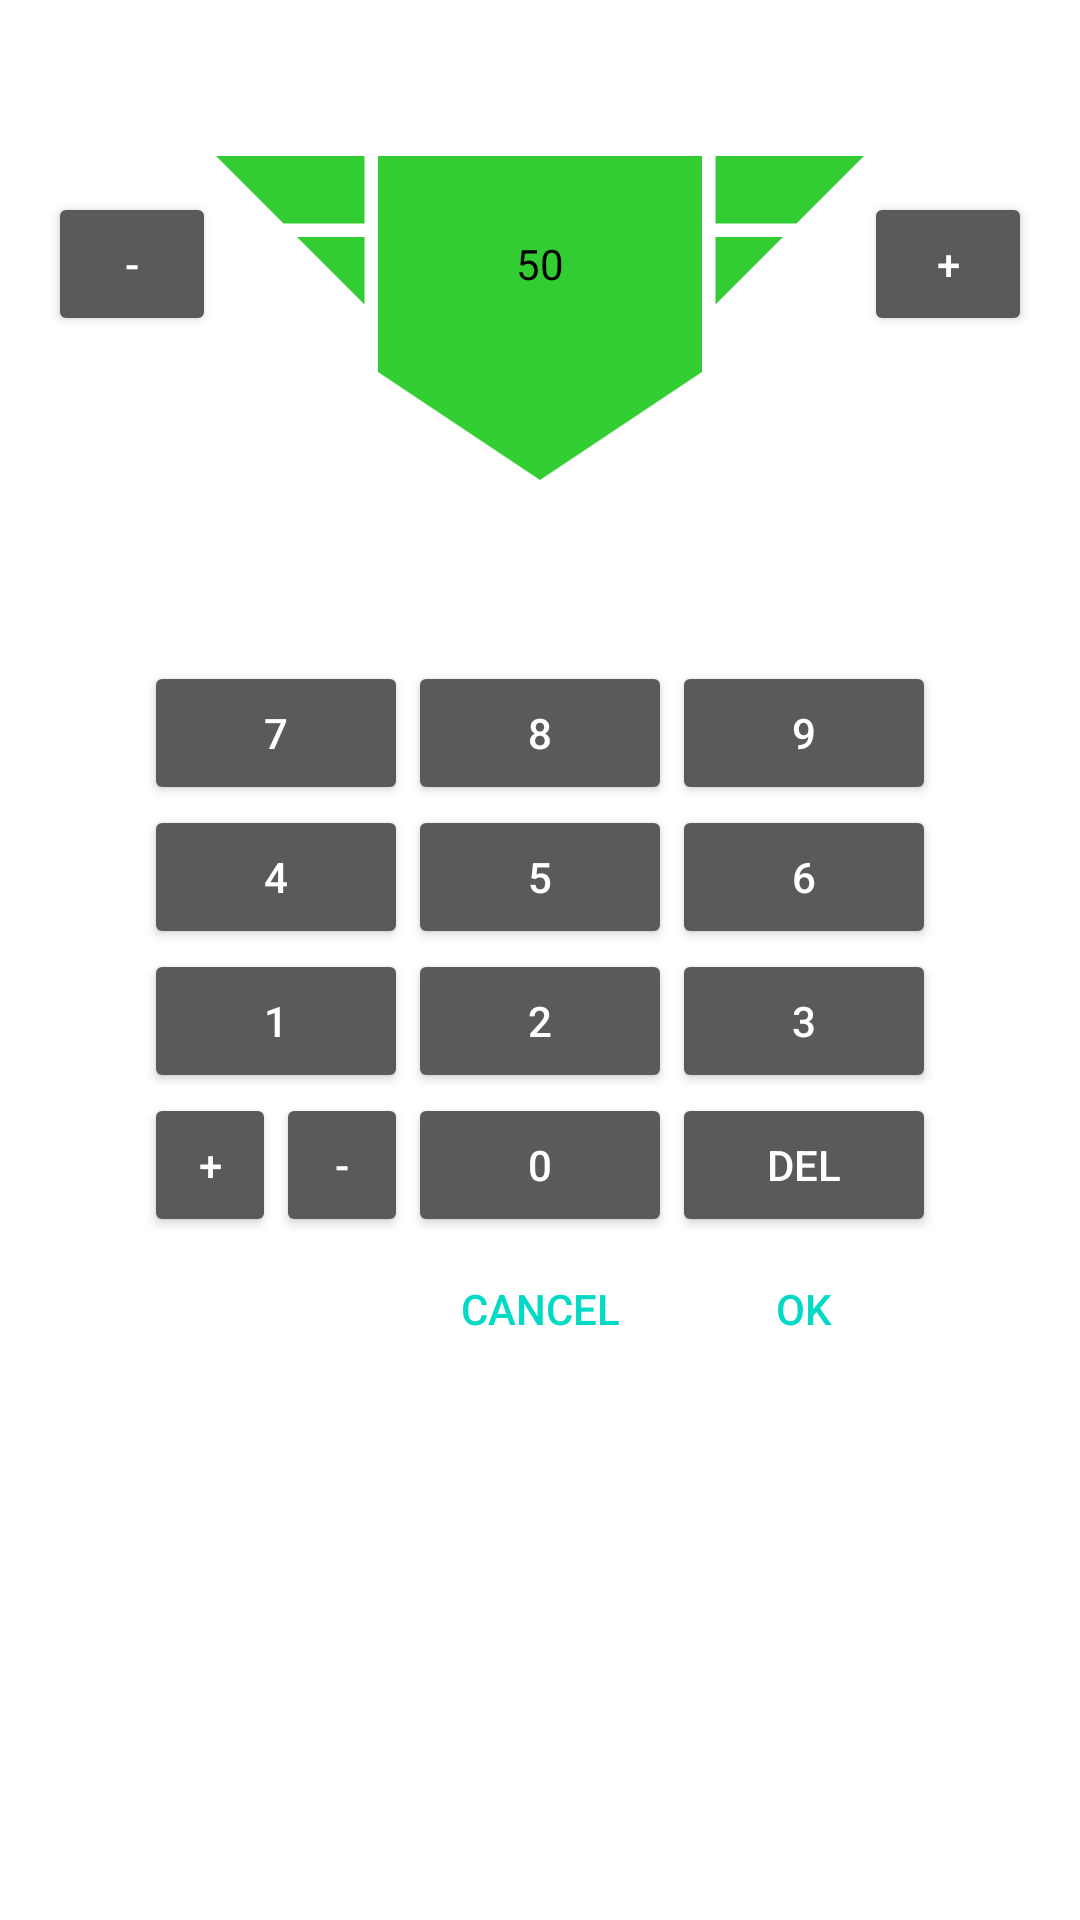

This screen was rendered from an Android layout file. Write that file and the resources it references.
<!-- AndroidManifest.xml: application theme AppTheme -->
<!-- res/layout/activity_main_authority_only.xml -->
<?xml version="1.0" encoding="utf-8"?>
<RelativeLayout
    xmlns:android="http://schemas.android.com/apk/res/android"
    android:paddingBottom="@dimen/activity_vertical_margin"
    android:paddingLeft="@dimen/activity_horizontal_margin"
    android:paddingRight="@dimen/activity_horizontal_margin"
    android:paddingTop="@dimen/activity_vertical_margin"
    android:layout_width="match_parent"
    android:layout_height="match_parent">

    <Button
        android:id="@+id/btn_authority_down"
        android:layout_width="wrap_content"
        android:layout_height="wrap_content"
        android:layout_alignBaseline="@+id/text_authority"
        android:minWidth="56dp"
        android:text="-"
        android:onClick="btnPress"/>

    <ImageView
        android:id="@+id/image_authority"
        android:layout_width="0dp"
        android:layout_height="wrap_content"
        android:layout_toRightOf="@+id/btn_authority_down"
        android:layout_toLeftOf="@+id/btn_authority_up"
        android:adjustViewBounds="true"
        android:scaleType="fitCenter"
        android:src="@drawable/authority" />

    <Button
        android:id="@+id/btn_authority_up"
        android:layout_width="wrap_content"
        android:layout_height="wrap_content"
        android:layout_alignParentRight="true"
        android:layout_alignBaseline="@+id/text_authority"
        android:minWidth="56dp"
        android:text="+"
        android:onClick="btnPress"/>

    <TextView
        android:id="@+id/text_authority"
        android:layout_width="0dp"
        android:layout_height="0dp"
        android:layout_alignTop="@+id/image_authority"
        android:layout_alignBottom="@+id/image_authority"
        android:layout_alignLeft="@+id/image_authority"
        android:layout_alignRight="@+id/image_authority"
        android:gravity="center"
        android:textColor="@android:color/black"
        android:textAlignment="center"
        android:text="50"/>

    <EditText
        android:id="@+id/text_expression"
        android:layout_width="0dp"
        android:layout_height="wrap_content"
        android:layout_below="@+id/image_authority"
        android:layout_alignLeft="@+id/layout_buttons"
        android:layout_alignRight="@+id/layout_buttons"
        android:inputType="none"/>
    
    <TextView
        android:id="@+id/text_result"
        android:layout_width="0dp"
        android:layout_height="wrap_content"
        android:layout_below="@+id/text_expression"
        android:layout_alignLeft="@+id/layout_buttons"
        android:layout_alignRight="@+id/layout_buttons"
        android:gravity="right"/>

    <TableLayout
        android:id="@+id/layout_buttons"
        android:layout_width="wrap_content"
        android:layout_height="wrap_content"
        android:layout_below="@+id/text_result"
        android:layout_centerHorizontal="true">
        <TableRow>
            <Button
                android:id="@+id/btn_7"
                android:text="7"
                android:onClick="calcButton"/>
            <Button
                android:id="@+id/btn_8"
                android:text="8"
                android:onClick="calcButton"/>
            <Button
                android:id="@+id/btn_9"
                android:text="9"
                android:onClick="calcButton"/>
        </TableRow>
        <TableRow>
            <Button
                android:id="@+id/btn_4"
                android:text="4"
                android:onClick="calcButton"/>
            <Button
                android:id="@+id/btn_5"
                android:text="5"
                android:onClick="calcButton"/>
            <Button
                android:id="@+id/btn_6"
                android:text="6"
                android:onClick="calcButton"/>
        </TableRow>
        <TableRow>
            <Button
                android:id="@+id/btn_1"
                android:text="1"
                android:onClick="calcButton"/>
            <Button
                android:id="@+id/btn_2"
                android:text="2"
                android:onClick="calcButton"/>
            <Button
                android:id="@+id/btn_3"
                android:text="3"
                android:onClick="calcButton"/>
        </TableRow>
        <TableRow>
            <LinearLayout android:orientation="horizontal">
                <Button
                    android:id="@+id/btn_plus"
                    android:layout_width="0dp"
                    android:layout_height="wrap_content"
                    android:layout_weight="1"
                    android:minWidth="0dp"
                    android:text="+"
                    android:onClick="calcButton"/>
                <Button
                    android:id="@+id/btn_minus"
                    android:layout_width="0dp"
                    android:layout_height="wrap_content"
                    android:layout_weight="1"
                    android:minWidth="0dp"
                    android:text="-"
                    android:onClick="calcButton"/>
            </LinearLayout>
            <Button
                android:id="@+id/btn_0"
                android:text="0"
                android:onClick="calcButton"/>
            <Button
                android:id="@+id/btn_backspace"
                android:text="DEL"
                android:onClick="calcButton"/>
        </TableRow>
    </TableLayout>

    <Button
        android:id="@+id/btnCalcCancel"
        android:layout_width="wrap_content"
        android:layout_height="wrap_content"
        android:layout_below="@+id/layout_buttons"
        android:layout_toLeftOf="@+id/btnCalcOk"
        style="@style/Widget.AppCompat.Button.Borderless.Colored"
        android:text="Cancel"
        android:onClick="calcButton"/>
    
    <Button
        android:id="@+id/btnCalcOk"
        android:layout_width="wrap_content"
        android:layout_height="wrap_content"
        android:layout_below="@+id/layout_buttons"
        android:layout_alignRight="@+id/layout_buttons"
        style="@style/Widget.AppCompat.Button.Borderless.Colored"
        android:text="OK"
        android:onClick="calcButton"/>

</RelativeLayout>
<!-- resources referenced by this layout -->
<resources>
  <dimen name="activity_horizontal_margin">16dp</dimen>
  <dimen name="activity_vertical_margin">16dp</dimen>
  <!-- drawable authority (drawable) -->
  <vector xmlns:android="http://schemas.android.com/apk/res/android"
      android:width="24dp"
      android:height="16dp"
      android:viewportWidth="24.0"
      android:viewportHeight="16.0">
  
      <path
          android:fillColor="#FF32CD32"
          android:pathData="M6,4h12v8l-6,4l-6,-4z" />
  
      <path
          android:fillColor="#FF32CD32"
          android:pathData="M0,4l2.5,2.5h3v-2.5zM3,7l2.5,2.5v-2.5z" />
  
      <path
          android:fillColor="#FF32CD32"
          android:pathData="M18.5,4h5.5l-2.5,2.5h-3zM18.5,7h2.5l-2.5,2.5" />
  
  </vector>
  <style name="AppTheme" parent="Theme.AppCompat">
          <item name="android:colorBackground">@color/colorBackground</item>
          <item name="colorAccent">@color/colorAccent</item>
      </style>
  <!-- not gathered from this repository: default colours our renderer supplied (Android Studio template values) -->
  <color name="colorAccent">#FF03DAC5</color>
</resources>
